Run: headless pygame with SDL's dummy video driver; simulated clock (each Clock.tick advances the game by its frame time, no real sleeping); random seed 0; keys injected as events and as key.get_pressed() state; no mouse input.
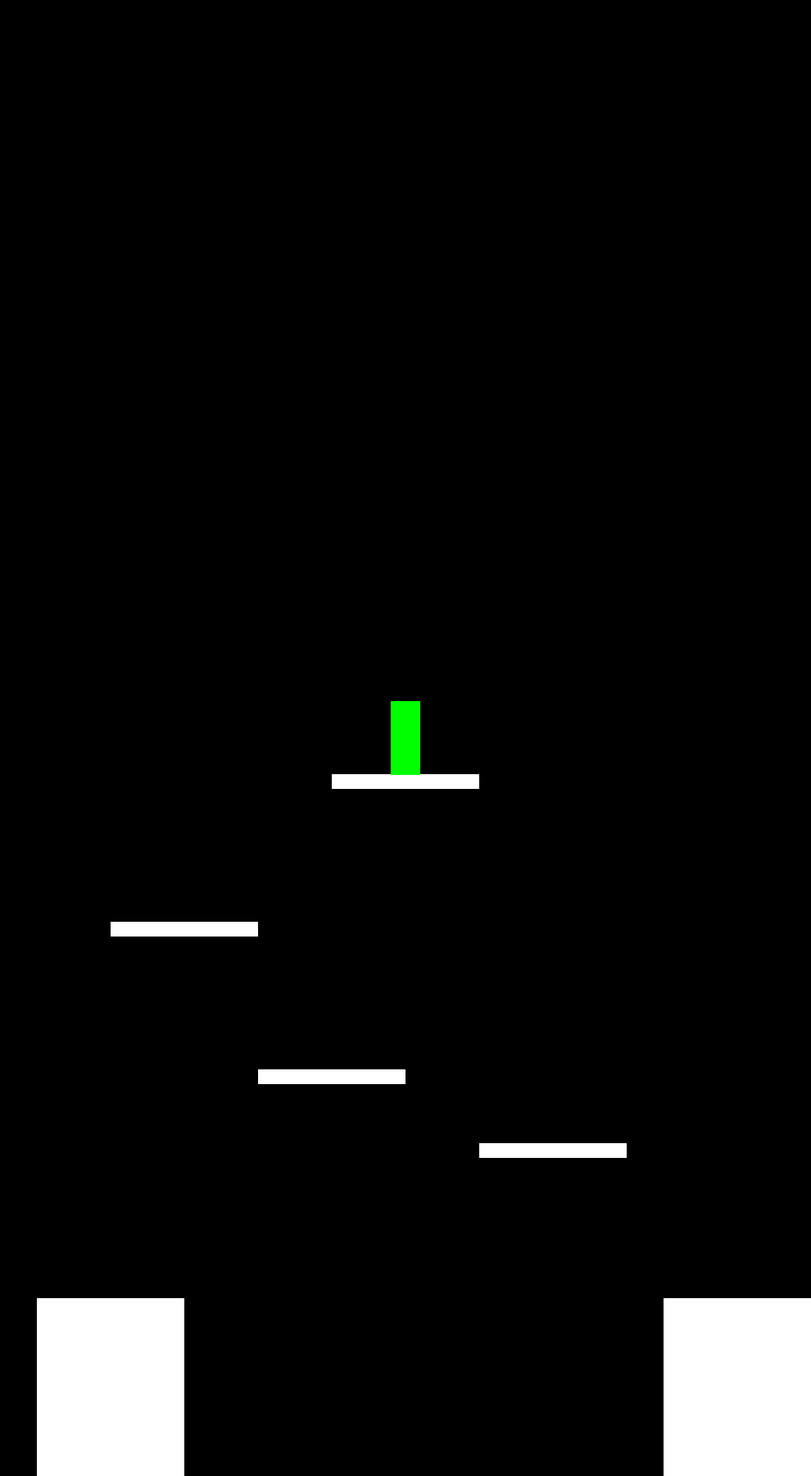
Frame 1 of 4 · flips 1–60 · no input
Frame 2 of 4 · flips 61–180 · tapped SPACE, RETURN · held RIGHT (→), D · screen unchanged from frame 1, image omitted
Frame 3 of 4 · flips 181–300 · held DOWN (↓), S · screen unchanged from frame 2, image omitted
Frame 4 of 4 · flips 301–420 · held LEFT (←), A, UP (↑), W · screen unchanged from frame 3, image omitted

The pygame program that drew these frames:

import pygame as py
import sys 
import random
import math

py.init()

WIDTH, HEIGHT, GRAVITY= 1100, 2000, 1
screen=py.display.set_mode((WIDTH, HEIGHT))
clock=py.time.Clock()


BLACK=((0,0,0))
WHITE=((255,255,255))
GREEN=((0,255,0))
BLUE=((0,0,255))
RED=((255,0,0))


class Sprite():
	def __init__(self,x, y, width, height):
		self.x=x
		self.y=y
		self.dx=0
		self.dy=0
		self.width=width
		self.height=height
		self.color=WHITE
		self.friction=0.9
		
	def goto(self, x, y):
		self.x=x
		self.y=y
		
	def render(self,camera):
		py.draw.rect(screen,self.color,(int(self.x-self.width/2.0-camera.x+WIDTH/2.0),int(self.y-self.height/2.0-camera.y+HEIGHT/2.0),self.width,self.height))
		
	
		
	def is_collision(self, other):
		x_collision=(math.fabs(self.x-other.x)*2) <(self.width + other.width)
		y_collision=(math.fabs(self.y-other.y)*2) <(self.height + other.height)
		return(x_collision and y_collision)
		
class Player(Sprite):
	def __init__(self,x, y, width, height):
		Sprite.__init__(self,x, y, width, height)
		self.color=GREEN
		
	def move(self):
		self.x += self.dx
		self.y += self.dy
		self.dy += GRAVITY
		
	def jump(self):
		self.dy -= 30
		
	def left(self):
		self.dx -= 5
		if self.dx < -10:
			self.dx=10
		
	def right(self):
		self.dx += 5
		if self.dx > 10:
			self.dx=10
		
class Camera():
	def __init__(self,side):
		self.x=side.x
		self.y=side.y
		
	def update(self,side):
		self.x=side.x
		self.y=side.y	
				
player=Player(500,0,40,100)

camera=Camera(player)

blocks=[]
blocks.append(Sprite(500,200,200,20))
blocks.append(Sprite(200,400,200,20))
blocks.append(Sprite(400,600,200,20))
blocks.append(Sprite(700,700,200,20))
blocks.append(Sprite(500,1180,800,40))
blocks.append(Sprite(950,1050,200,300))
blocks.append(Sprite(100,1050,200,300))


		
while True:
		screen.fill((BLACK))
		
		for event in py.event.get():
			if event.type==py.QUIT:
				sys.exit()
			if event.type==py.KEYDOWN:
				if event.key == py.K_l:
					player.left()
				elif event.key==py.K_r:
					player.right()
				elif event.key==py.K_SPACE:
					for block in blocks:
						if player.is_collision(block):
							player.jump()
							break
			
		
		# Moving the player
		player.move()
		camera.update(player)
		
		# DIsplaying blocks and collision
		for block in blocks:
			if player.is_collision(block):
				
				if player.x < block.x - block.width/2.0 and player.dx > 0:
					player.dx=0
					player.x=block.x-block.width/2.0-player.width/2.0
					
				elif player.x > block.x + block.width/2.0 and player.dx < 0:
					player.dx=0
					player.x=block.x+block.width/2.0+player.width/2.0
					
				elif player.y < block.y:
					player.dy=0
					player.y=block.y-block.height/2.0-player.height/2.0 + 1
					player.dx *= block.friction
				elif player.y > block.y:
					player.dy=0
					player.y=block.y+block.height/2.0+player.height/2.0
				
		# render the blocks
		for block in blocks:
			block.render(camera)
			
		# render the player
		player.render(camera)
		
		if player.y > 2000:
			player.goto(500,0)
			
		
		# updating the window
		py.display.flip()
		
		clock.tick(60)
